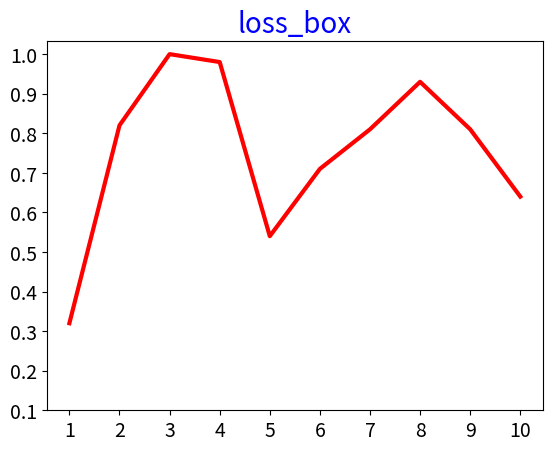

The script that saved this image:
import matplotlib.pyplot as plt

precision = [0.32,0.82,1.00,0.98,0.54,0.71,0.81,0.93,0.81,0.64]

recall = [1,2,3,4,5,6,7,8,9,10]

plt.plot(recall, precision, linewidth=3, color='r')  # 将列表传递给plot,并设置线宽，设置颜色，默认为蓝色
plt.title("loss_box", fontsize=20, color='b')  # 设置标题，并给定字号,设置颜色
plt.xlabel("", fontsize=14, color='g')  # 设置轴标题，并给定字号,设置颜色
plt.ylabel("", fontsize=14, color='g')

a = 10
plt.xticks(recall)
plt.yticks([1/a, 2/a, 3/a, 4/a, 5/a, 6/a, 7/a, 8/a, 9/a, 10/a])  # 设置x和y轴的刻度

plt.tick_params(axis='both', labelsize=14)  # 设置刻度标记的大小
plt.show()  # 显示